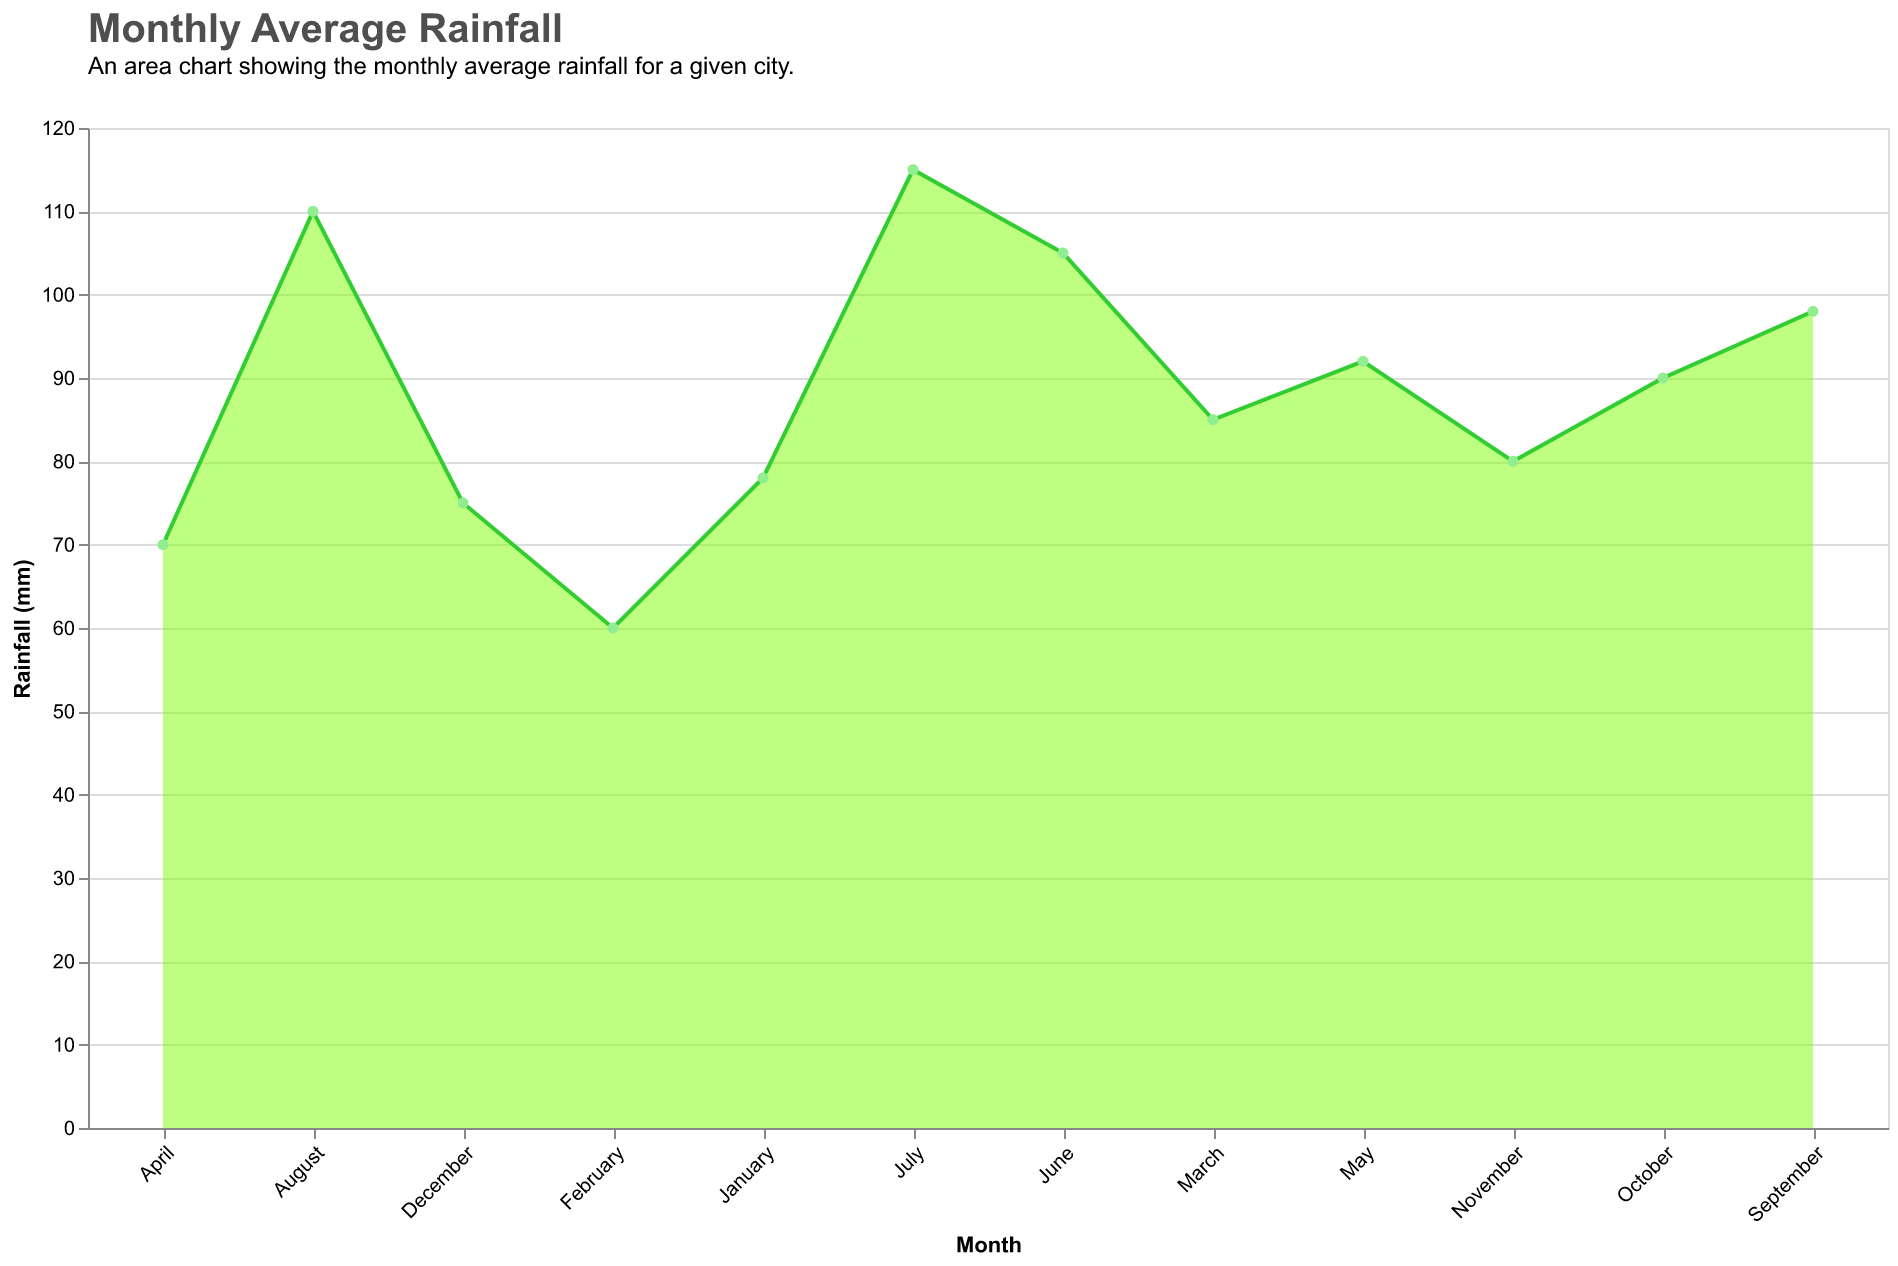

The data file committed next to this chart (first rows):
Month, Rainfall (mm)
January, 78
February, 60
March, 85
April, 70
May, 92
June, 105
July, 115
August, 110
September, 98
October, 90
November, 80
December, 75
